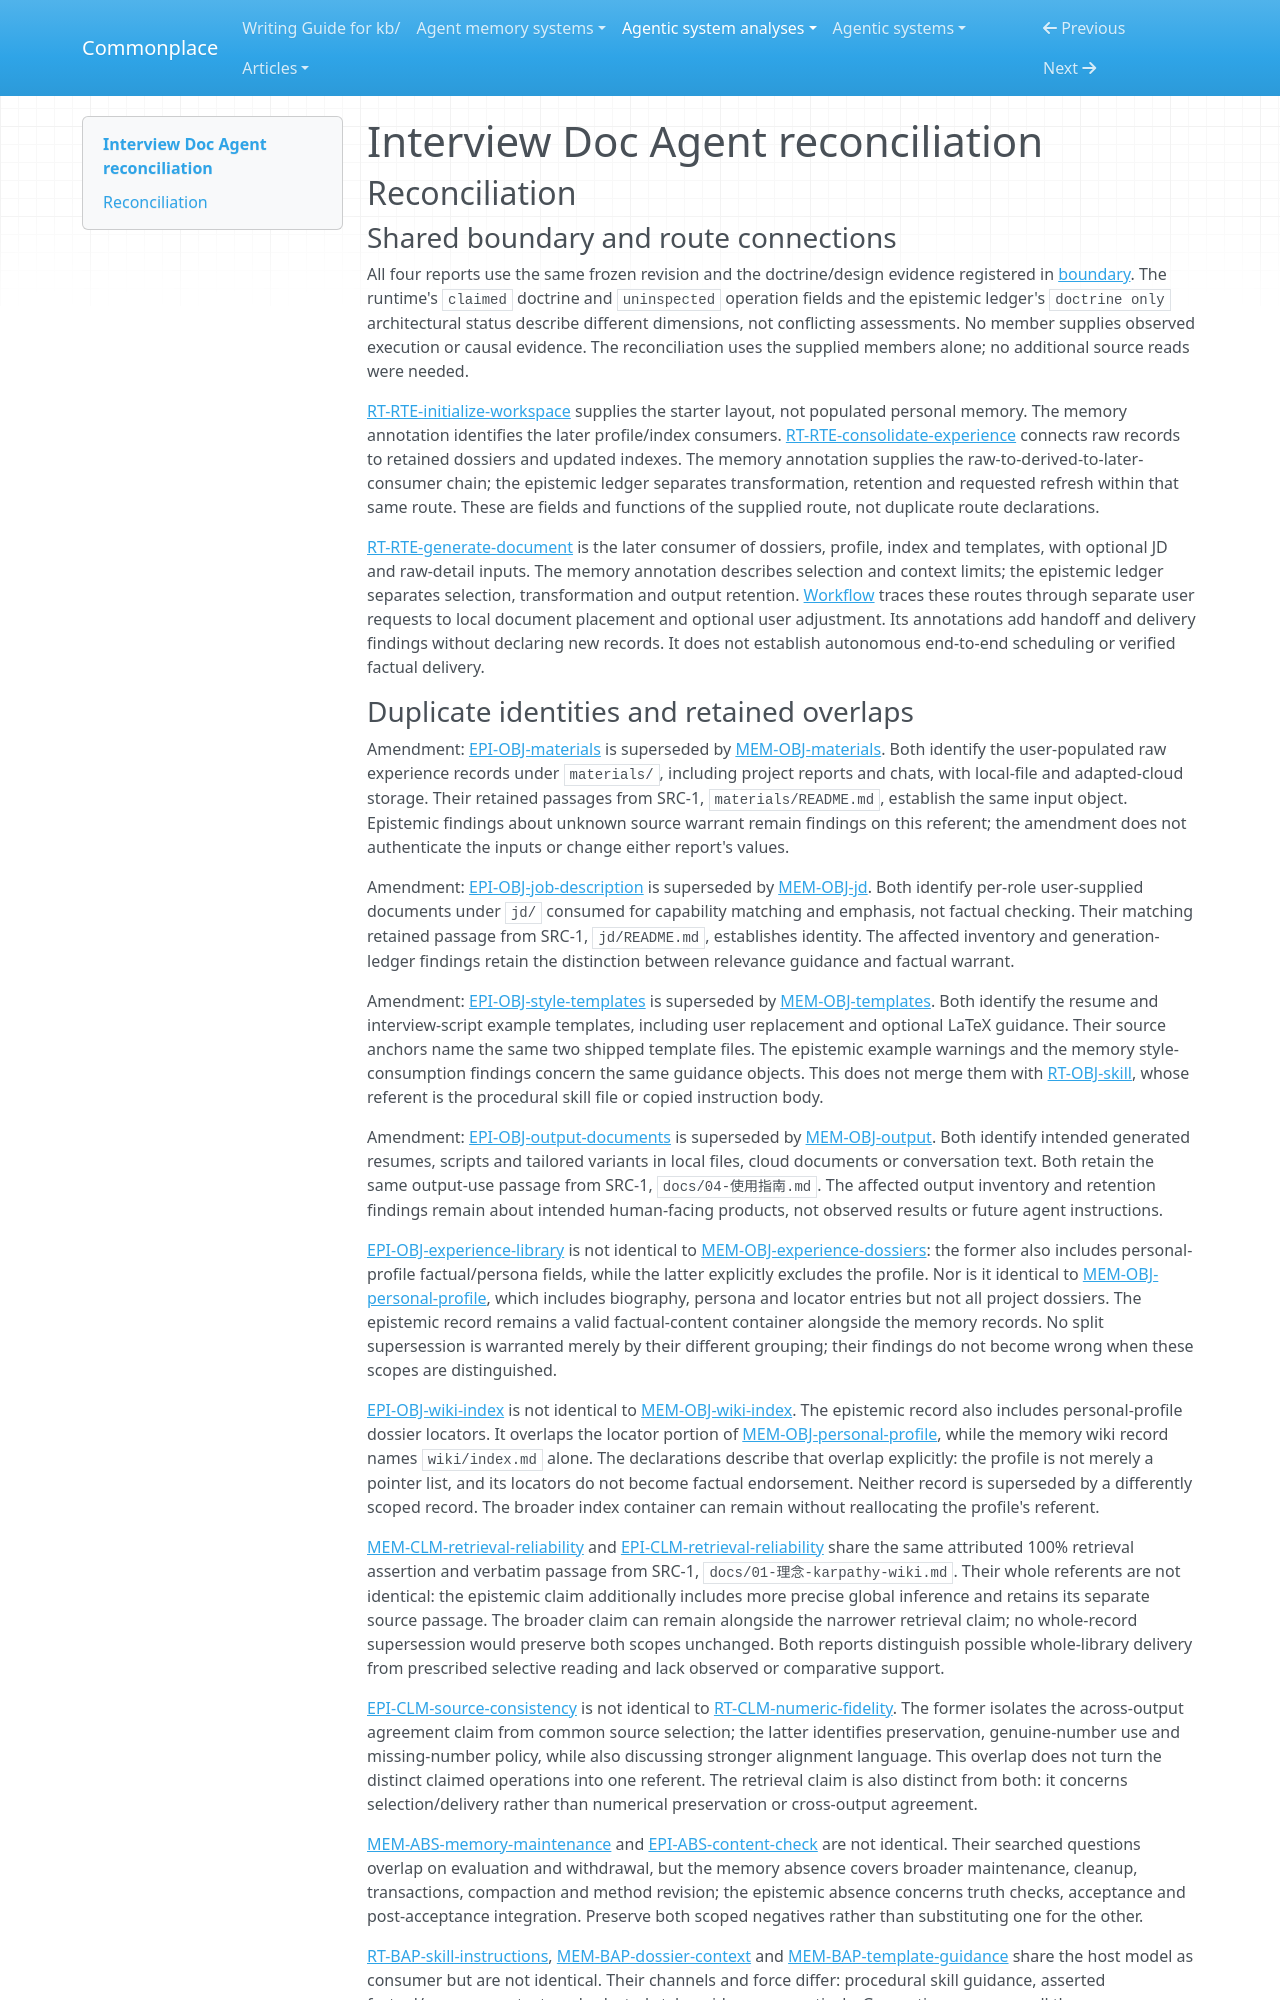

repository: zby/commonplace · page: agentic-system-analyses/retained/interview-doc-agent/reconciliation/index.html · generator: mkdocs

---
type: agentic-system-analyses/types/agentic-system-reconciliation-report.md
description: "Reconciliation of Interview Doc Agent's runtime, memory, epistemic and workflow records at the frozen prompt-and-document revision."
run-id: AAS-2026-10-14-interview-doc-agent-c7597c33f23d-01
reviewed-boundary: "6ebfe9aba989d7949dadea0fc4af6fb64892c6aa"
---

# Interview Doc Agent reconciliation

## Reconciliation

### Shared boundary and route connections

All four reports use the same frozen revision and the doctrine/design evidence registered in [boundary](boundary.md#source-register). The runtime's `claimed` doctrine and `uninspected` operation fields and the epistemic ledger's `doctrine only` architectural status describe different dimensions, not conflicting assessments. No member supplies observed execution or causal evidence. The reconciliation uses the supplied members alone; no additional source reads were needed.

[RT-RTE-initialize-workspace](runtime.md#rt-rte-initialize-workspace) supplies the starter layout, not populated personal memory. The memory annotation identifies the later profile/index consumers. [RT-RTE-consolidate-experience](runtime.md#rt-rte-consolidate-experience) connects raw records to retained dossiers and updated indexes. The memory annotation supplies the raw-to-derived-to-later-consumer chain; the epistemic ledger separates transformation, retention and requested refresh within that same route. These are fields and functions of the supplied route, not duplicate route declarations.

[RT-RTE-generate-document](runtime.md#rt-rte-generate-document) is the later consumer of dossiers, profile, index and templates, with optional JD and raw-detail inputs. The memory annotation describes selection and context limits; the epistemic ledger separates selection, transformation and output retention. [Workflow](workflow.md#workflow-account) traces these routes through separate user requests to local document placement and optional user adjustment. Its annotations add handoff and delivery findings without declaring new records. It does not establish autonomous end-to-end scheduling or verified factual delivery.
